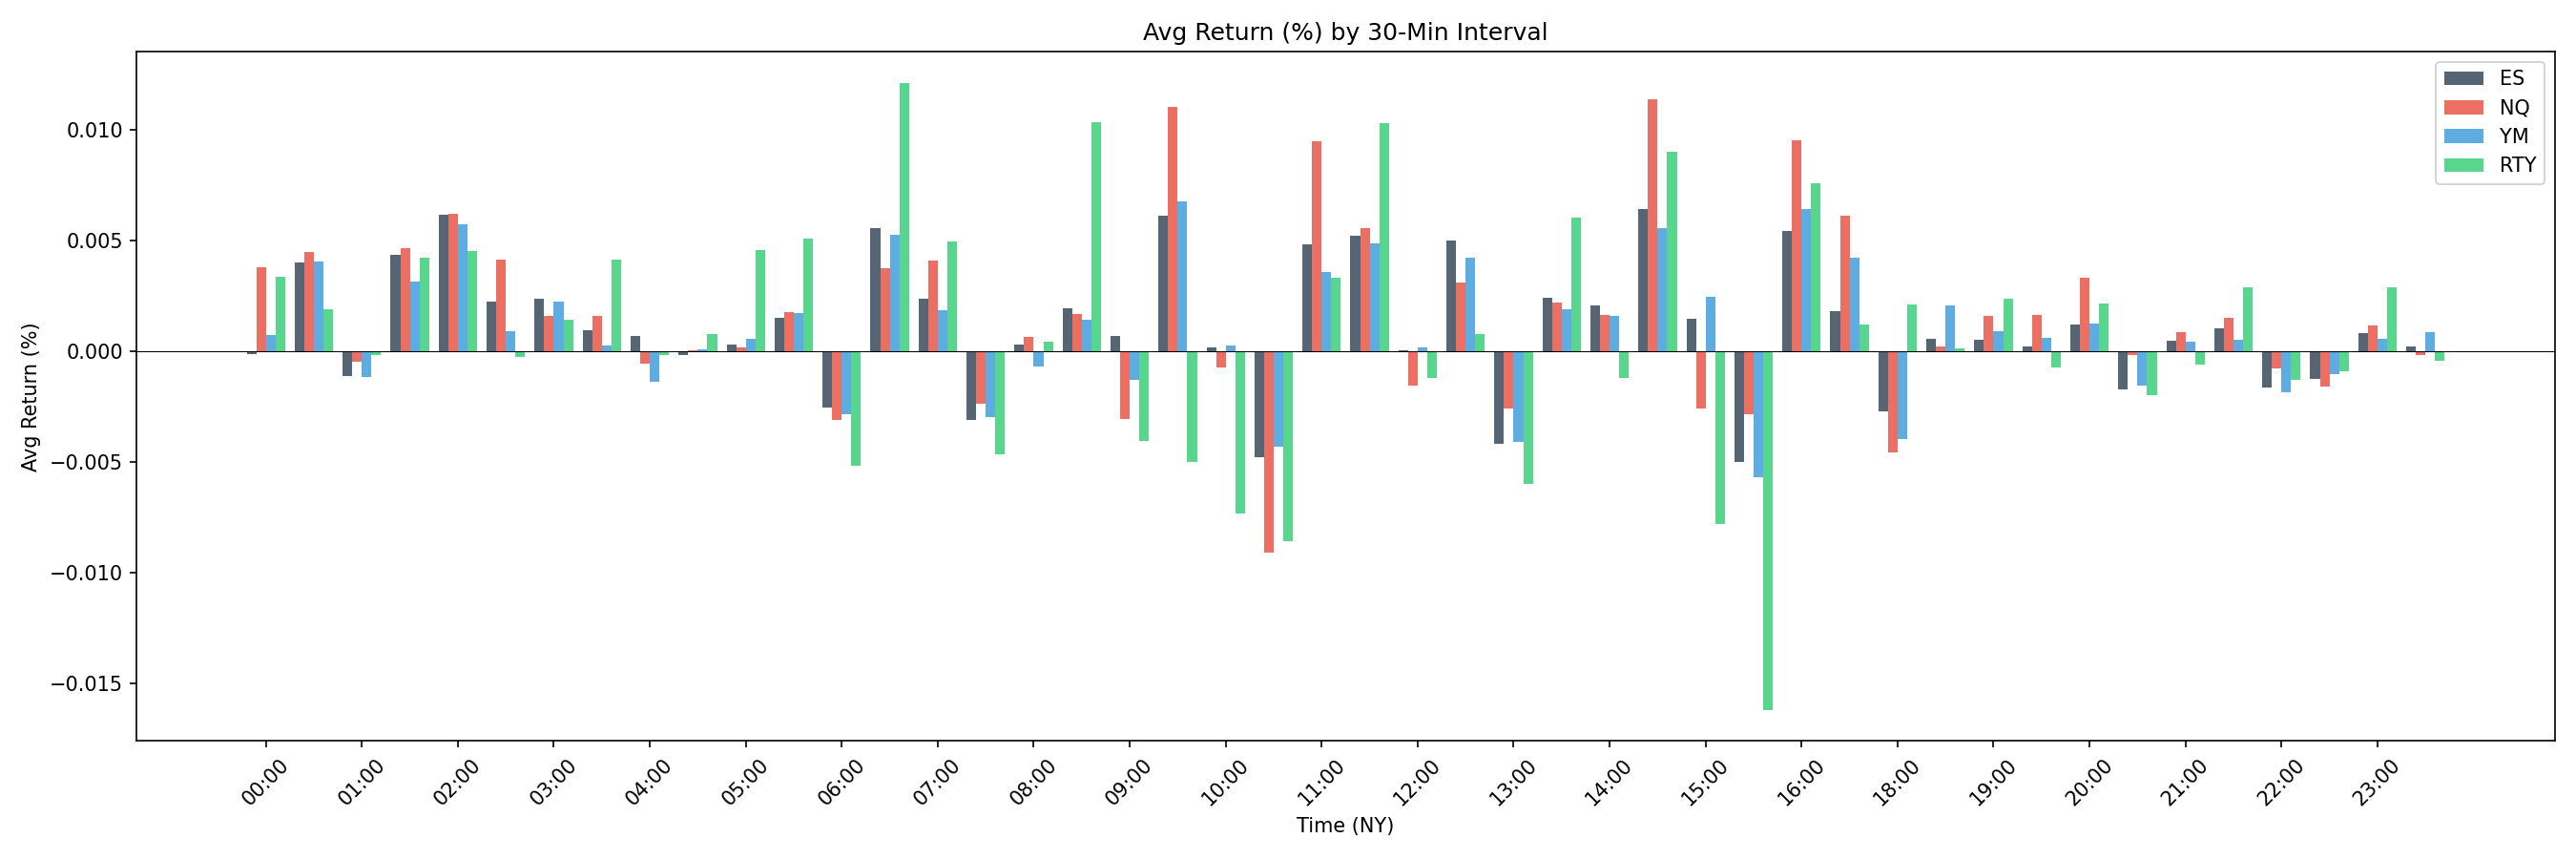

The file beside this chart, header and first rows:
, ES, NQ, YM, RTY
00:00, -9.960613572898096e-05, 0.003796, 0.0007369, 0.003387
00:30, 0.004006, 0.004506, 0.00406, 0.001902
01:00, -0.001128, -0.000469, -0.001164, -0.0001507
01:30, 0.004345, 0.004678, 0.003145, 0.004242
02:00, 0.00617, 0.006204, 0.005731, 0.00452
02:30, 0.002266, 0.004124, 0.0009274, -0.0002583
03:00, 0.002362, 0.001604, 0.002233, 0.001434
03:30, 0.0009543, 0.001615, 0.0002764, 0.004135
04:00, 0.0006865, -0.000569, -0.001366, -0.0001845
04:30, -0.00016, 6.997034619236575e-05, 8.63757567941892e-05, 0.0007736
05:00, 0.0003027, 0.0001994, 0.0005539, 0.00458
05:30, 0.001511, 0.00177, 0.001717, 0.005082
06:00, -0.002548, -0.003104, -0.002822, -0.005176
06:30, 0.005549, 0.003738, 0.005256, 0.0121
07:00, 0.002377, 0.004117, 0.001876, 0.004979
07:30, -0.003083, -0.002344, -0.002952, -0.004647
08:00, 0.0003046, 0.0006382, -0.0007002, 0.0004444
08:30, 0.001964, 0.001683, 0.001411, 0.01036
09:00, 0.0007077, -0.003067, -0.001265, -0.004058
09:30, 0.006105, 0.01105, 0.006783, -0.004973
10:00, 0.0001816, -0.000729, 0.0002584, -0.007309
10:30, -0.004778, -0.009073, -0.004301, -0.008564
11:00, 0.004836, 0.009474, 0.00357, 0.003323
11:30, 0.005207, 0.005573, 0.004874, 0.01031
12:00, 3.3489825610311336e-05, -0.001549, 0.0001958, -0.001199
12:30, 0.005005, 0.003122, 0.004246, 0.0007793
13:00, -0.004157, -0.002597, -0.00408, -0.005973
13:30, 0.002416, 0.002195, 0.001914, 0.006058
14:00, 0.002074, 0.001627, 0.001608, -0.001211
14:30, 0.006421, 0.0114, 0.005552, 0.009027
15:00, 0.001475, -0.00257, 0.002476, -0.007791
15:30, -0.004973, -0.002847, -0.00569, -0.01617
16:00, 0.005431, 0.009514, 0.006423, 0.007601
16:30, 0.00183, 0.006133, 0.004221, 0.001232
18:00, -0.002705, -0.004549, -0.00397, 0.002106
18:30, 0.0005817, 0.0002205, 0.002063, 0.0001318
19:00, 0.0005459, 0.001615, 0.0009246, 0.002364
19:30, 0.0002418, 0.001633, 0.000606, -0.0007254
20:00, 0.001194, 0.003335, 0.001278, 0.00215
20:30, -0.001697, -0.0001838, -0.001525, -0.001988
21:00, 0.0004634, 0.0008909, 0.0004352, -0.0006097
21:30, 0.001047, 0.001525, 0.0005125, 0.002893
22:00, -0.001635, -0.0007709, -0.001857, -0.001302
22:30, -0.001241, -0.001594, -0.001013, -0.0009155
23:00, 0.0008184, 0.001168, 0.0005855, 0.002882
23:30, 0.000225, -0.0001482, 0.0008529, -0.0004356
